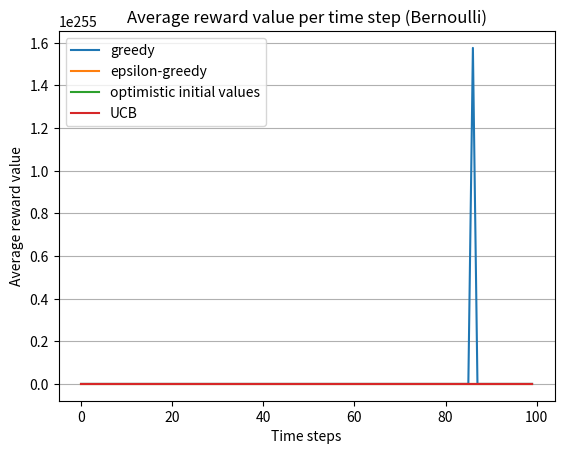

Write Python code to recreate this figure.
# references: https://www.geeksforgeeks.org/epsilon-greedy-algorithm-in-reinforcement-learning/
# http://ethen8181.github.io/machine-learning/bandits/multi_armed_bandits.html
# https://medium.com/analytics-vidhya/multi-armed-bandit-analysis-of-epsilon-greedy-algorithm-8057d7087423
# https://github.com/kfoofw/bandit_simulations/blob/master/python/multiarmed_bandits/analysis/ts.md
# https://www.analyticsvidhya.com/blog/2018/09/reinforcement-multi-armed-bandit-scratch-python/

import numpy as np
import random
import matplotlib.pyplot as plt
import math

class Action:
    def __init__(self, id, T):
        self.id = id
        # current reward return average
        self.mean = 0
        # number of trials
        self.T = 0
        # probability of success (for Bernoulli)
        self.p = 0
        self.rewards = [0] * T

    # initial reward average
    def start_reward(self, reward):
        self.mean = reward

    # return reward from bernoulli distribution
    def choose_action(self):
        reward = self.rewards[self.T]
        return reward

    # update the action-value estimate
    def update(self, x):
        self.T += 1
        # action-value function
        self.mean = (1 - 1.0 / self.T) * self.mean + 1.0 / self.T * x


def generate_rewards(K, T):
    # probability of winning for each bandit
    p = np.random.rand(K)
    rewards = np.random.rand(T, K) < np.tile(p, (T, 1))

    return p, rewards

def initialize_actions(k, T):
    actions = []
    p, rewards = generate_rewards(k, T)

    # initialize set of actions by determining their probability and rewards for each time step
    for a in range(1, k + 1):
        action_rewards = np.empty(T)
        actions.append(Action(a, T))
        actions[a-1].p = p[a-1]
        for j in range(T):
            action_rewards[j] = rewards[j][a-1]

        actions[a-1].rewards = action_rewards

    return actions

def e_greedy(k, T, eps, *args):

    actions = initialize_actions(k, T)

    # choose a percentage of indexes given epsilon
    random_list = []
    nr = int(eps * float(T))
    for i in range(nr):
        random_list.append(random.randint(0, T))

    # keep track of chosen actions and their rewards
    chosen_actions = []
    chosen_rewards = np.empty(T)
    total = 0

    for i in range(T):

        if i in random_list:
            # explore
            j = np.random.choice(k)
        else:
            # exploit
            j = np.argmax([a.mean for a in actions])

        x = actions[j].choose_action()
        actions[j].update(x)
        chosen_rewards[i] = x
        chosen_actions.append(actions[j].id)
        total += x

    avg = np.cumsum(chosen_rewards) / (np.arange(T) + 1)

    return chosen_rewards

def greedy(k, T, *args):
    rewards = e_greedy(k, T, 0)
    return rewards

def optimistic_initial_values(k, T, eps, start, *args):

    # initialize actions
    actions = initialize_actions(k, T)

    for a in range(len(actions)):
        # set initial reward
        actions[a].start_reward(start)

    # choose a percentage of indexes given epsilon
    random_list = []
    nr = int(eps * float(T))
    for i in range(nr):
        random_list.append(random.randint(0, T))

    # keep track of chosen actions and their rewards
    chosen_actions = []
    chosen_rewards = np.empty(T)

    for i in range(T):

        if i in random_list:
            # explore
            j = np.random.choice(k)
        else:
            # exploit
            j = np.argmax([a.mean for a in actions])

        x = actions[j].choose_action()
        actions[j].update(x)
        chosen_rewards[i] = x
        chosen_actions.append(actions[j].id)

    return chosen_rewards

def upper_conf_bound(k, T, *args):
    # initialize actions
    actions = initialize_actions(k, T)

    # keep track of chosen actions and their rewards
    chosen_actions = []
    chosen_rewards = np.empty(T)
    sums_of_reward = [0] * k

    for n in range(0, T):
        arm = 0
        max_upper_bound = 0
        for i in range(0, k):
            if (actions[i].T > 0):
                average_reward = sums_of_reward[i] / actions[i].T
                c = math.sqrt(2 * math.log(n + 1) / actions[i].T)
                upper_bound = average_reward + c
            else:
                # change this
                upper_bound = 1e400

            if upper_bound > max_upper_bound:
                max_upper_bound = upper_bound
                arm = i

        reward = actions[arm].choose_action()
        actions[arm].update(reward)
        chosen_rewards[n] = reward
        sums_of_reward[arm] += reward

        chosen_actions.append(actions[arm].id)

    return chosen_rewards

# return sum of array values at each index
def sum_arrays(arr1, arr2, T):

    total = np.empty(T)

    for i in range(T):
        total[i] = arr1[i] + arr2[i]

    return total

# function to run N amount of experiments with time step T and total actions k
def run_experiments(N, T, k, algorithm):

    # specify parameters
    eps = 0.1
    initial_reward = 1

    # store sum of rewards at each time step T
    total_rewards = np.empty(T)

    # store average rewards at each time step T
    average_rewards = np.empty(T)

    # run N amount of experiments for each algorithm
    for _ in range(N):
        chosen_rewards = algorithm(k, T, eps, initial_reward)

        # sum up rewards at each time step
        total_rewards = sum_arrays(total_rewards, chosen_rewards, T)

    # take average of rewards at each time step
    for i in range(T):
        average_rewards[i] = (total_rewards[i] / N)

    return average_rewards

def plot_averages(N, T, k):

    algorithms = [greedy, e_greedy, optimistic_initial_values, upper_conf_bound]
    algorithm_names = ["greedy", "epsilon-greedy", "optimistic initial values", "UCB"]

    for idx, algo in enumerate(algorithms):
        avg_rewards = run_experiments(N, T, k, algo)
        print(avg_rewards)
        plt.plot(avg_rewards, label=algorithm_names[idx])

    plt.title('Average reward value per time step (Bernoulli)')
    plt.ylabel('Average reward value')
    plt.xlabel('Time steps')
    plt.legend()
    axes = plt.gca()
    axes.yaxis.grid()
    plt.show()

if __name__ == '__main__':

    # actions/arms
    k = 5
    # time steps per experiment
    T = 100
    # number of experiments
    N = 300

    plot_averages(N, T, k)